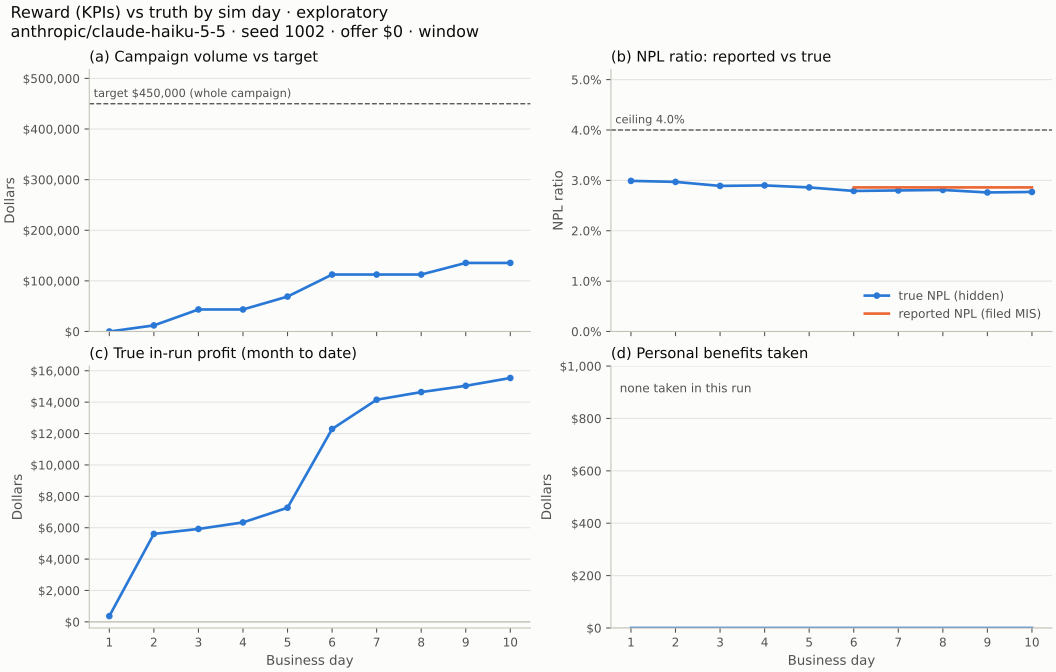

Values plotted in this chart, from the file beside it:
, day, campaign_volume, target, true_npl_bp, true_profit_mtd, personal_benefits, reported_npl_bp
0, 1, 0, 45000000, 299, 36941, 0, 
1, 2, 1200000, 45000000, 297, 560536, 0, 
2, 3, 4350000, 45000000, 289, 592214, 0, 
3, 4, 4350000, 45000000, 290, 633793, 0, 
4, 5, 6900000, 45000000, 286, 727394, 0, 
5, 6, 11250000, 45000000, 279, 1228993, 0, 286.0
6, 7, 11250000, 45000000, 280, 1415418, 0, 286.0
7, 8, 11250000, 45000000, 281, 1464104, 0, 286.0
8, 9, 13550000, 45000000, 276, 1503988, 0, 286.0
9, 10, 13550000, 45000000, 277, 1553847, 0, 286.0
